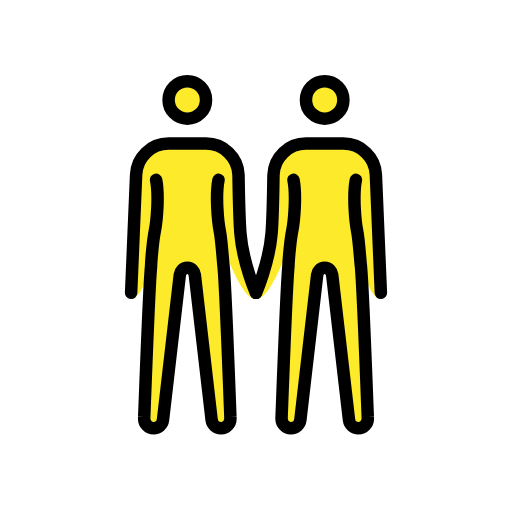
t = 0.00 s
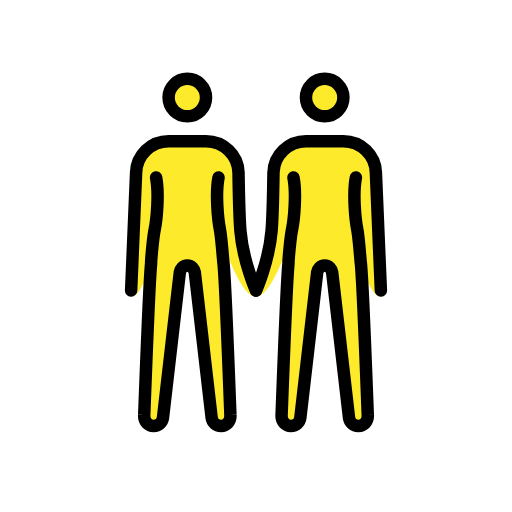
t = 0.48 s
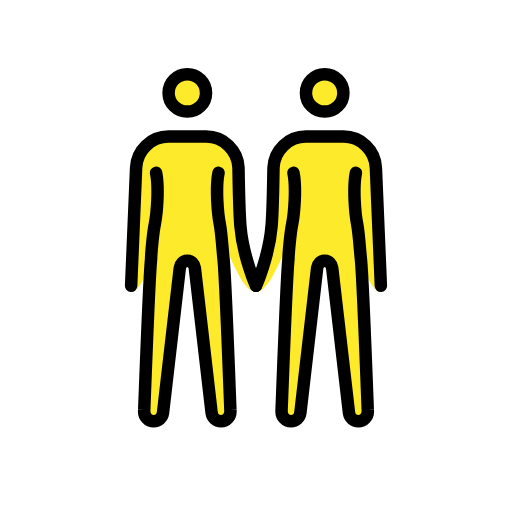
t = 1.43 s
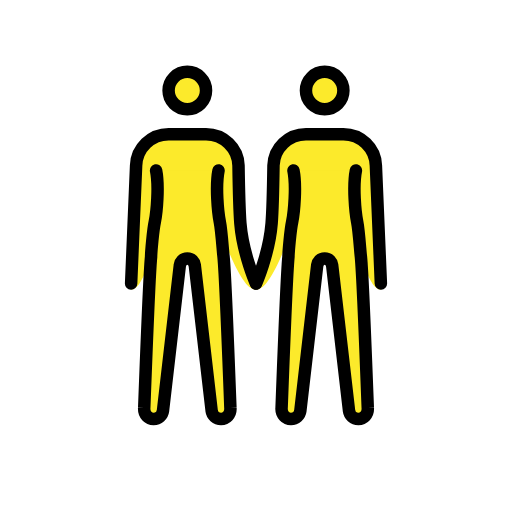
t = 1.90 s
t = 2.38 s: frame unchanged from t = 1.43 s, image omitted
t = 3.33 s: frame unchanged from t = 0.48 s, image omitted

The animated SVG that drew these frames (rendered in a browser with its animation timeline set to each time). Animation: 1 SMIL element (animateTransform=1); one cycle of 3.80 s, repeats indefinitely.

<?xml version='1.0' encoding='utf-8'?>
<svg xmlns="http://www.w3.org/2000/svg" id="emoji" viewBox="-5 -5 82 82" version="1.1" width="200" height="200" role="img">
  <title>OpenMoji: people holding hands</title><g><g id="color" />
  <g id="skin">
    <g id="skin-b">
      <circle cx="47" cy="11" r="3" fill="#FCEA2B" />
      <path fill="#FCEA2B" d="M56,42.9c-3.3,0-5.5-18.3-9-18.3s-7.2,18.3-11,18.3c0,0,2.1-5.7,2.5-10.6c0.2-2.5,0.3-9.3,0.3-9.3 c0.1-2.8,2.4-5,5.2-5h6c2.8,0,5.1,2.2,5.2,5L56,42.9z" />
      <path fill="#FCEA2B" d="M52,23.8c-0.5,2.5-0.1,6.7,0.2,8.2s0.5,4.9,0.6,5.6c0.3,3,1.1,24.2,1.1,24.2c0.1,1.1-0.7,1.8-1.5,1.8 S51,63,50.9,62.3L48.2,39c-0.1-0.6-0.5-1.1-1.2-1.1s-1.1,0.5-1.2,1.1l-2.7,23.3c-0.1,0.7-0.7,1.3-1.5,1.3s-1.6-0.7-1.5-1.8 c0,0,0.8-21.2,1.1-24.2c0-0.7,0.3-4.2,0.6-5.6c0.3-1.5,0.7-5.7,0.2-8.2" />
    </g>
    <g id="skin-a">
      <circle cx="25" cy="11" r="3" fill="#FCEA2B" />
      <path fill="#FCEA2B" d="M16.8,23c0.1-2.8,2.4-5,5.2-5h6c2.8,0,5.1,2.2,5.2,5c0,0,0.1,6.7,0.3,9.3c0.4,4.9,2.5,10.6,2.5,10.6 c-3.8,0-7.5-18.3-11-18.3s-5.7,18.3-9,18.3L16.8,23z" />
      <path fill="#FCEA2B" d="M30,23.8c-0.5,2.5-0.1,6.7,0.2,8.2c0.3,1.5,0.5,4.9,0.6,5.6c0.3,3,1.1,24.2,1.1,24.2 c0.1,1.1-0.7,1.8-1.5,1.8S29,63,28.9,62.3L26.2,39c-0.1-0.6-0.5-1.1-1.2-1.1s-1.1,0.5-1.2,1.1l-2.7,23.3c-0.1,0.7-0.7,1.3-1.5,1.3 s-1.6-0.7-1.5-1.8c0,0,0.8-21.2,1.1-24.2c0-0.7,0.3-4.2,0.6-5.6c0.3-1.5,0.7-5.7,0.2-8.2" />
    </g>
  </g>
  <g id="hair" />
  <g id="skin-shadow" />
  <g id="line">
    <circle cx="25" cy="11" r="3" fill="none" stroke="#000000" stroke-miterlimit="10" stroke-width="2" />
    <path fill="none" stroke="#000000" stroke-linecap="round" stroke-linejoin="round" stroke-width="2" d="M16,41.9L16.8,23 c0.1-2.8,2.4-5,5.2-5h6c2.8,0,5.1,2.2,5.2,5c0,0,0.1,6.7,0.3,9.3c0.4,4.9,2.5,9.6,2.5,9.6" />
    <circle cx="47" cy="11" r="3" fill="none" stroke="#000000" stroke-miterlimit="10" stroke-width="2" />
    <path fill="none" stroke="#000000" stroke-linecap="round" stroke-linejoin="round" stroke-width="2" d="M36,41.9 c0,0,2.1-4.7,2.5-9.6c0.2-2.5,0.3-9.3,0.3-9.3c0.1-2.8,2.4-5,5.2-5h6c2.8,0,5.1,2.2,5.2,5L56,41.9" />
    <path fill="none" stroke="#000000" stroke-linecap="round" stroke-linejoin="round" stroke-width="2" d="M30,23.8 c-0.5,2.5-0.1,6.7,0.2,8.2c0.3,1.5,0.5,4.9,0.6,5.6c0.3,3,1.1,24.2,1.1,24.2c0.1,1.1-0.7,1.8-1.5,1.8S29,63,28.9,62.3L26.2,39 c-0.1-0.6-0.5-1.1-1.2-1.1s-1.1,0.5-1.2,1.1l-2.7,23.3c-0.1,0.7-0.7,1.3-1.5,1.3s-1.6-0.7-1.5-1.8c0,0,0.8-21.2,1.1-24.2 c0-0.7,0.3-4.2,0.6-5.6c0.3-1.5,0.7-5.7,0.2-8.2" />
    <path fill="none" stroke="#000000" stroke-linecap="round" stroke-linejoin="round" stroke-width="2" d="M52,23.8 c-0.5,2.5-0.1,6.7,0.2,8.2s0.5,4.9,0.6,5.6c0.3,3,1.1,24.2,1.1,24.2c0.1,1.1-0.7,1.8-1.5,1.8S51,63,50.9,62.3L48.2,39 c-0.1-0.6-0.5-1.1-1.2-1.1s-1.1,0.5-1.2,1.1l-2.7,23.3c-0.1,0.7-0.7,1.3-1.5,1.3s-1.6-0.7-1.5-1.8c0,0,0.8-21.2,1.1-24.2 c0-0.7,0.3-4.2,0.6-5.6c0.3-1.5,0.7-5.7,0.2-8.2" />
  </g>
<animateTransform attributeName="transform" type="translate" values="0 0;0 -1.5;0 0" dur="3.8s" repeatCount="indefinite" /></g></svg>
